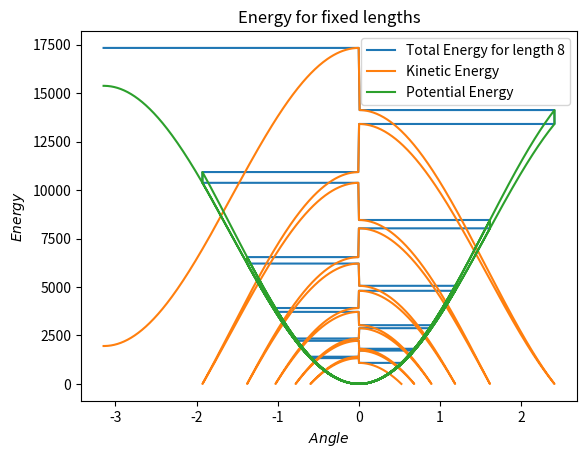

Generate this figure with matplotlib:
import numpy as np
from matplotlib import pyplot as plt
import scipy
import scipy.constants
#import os
# os.chdir("D:/Documents/4th year modules/Project/Test files") # working dir for files

""" ===== To do list ====

find and test rk4 solver


"""

"""===============================Variables================================="""
"""
L is the length of the pendulum
Ms is the mass of the swing(not including frame)
Mp is the mass of the person
cheight is the height of the COM of the person when crouching
delta is the distance between the standing and crouching COMs of the person 
n is the number of rk4 steps per unit time
l is used to denote the length of the persons COM from the pivot



"""
"""============================= Calculations =============================="""




"Need an x(t) relation"
def energy(L, Ms=70, Mp=70, cheight=0.2, delta=0.6, n=100):
    t = 1000
    T, X, Z, L_list = rk4(np.pi/6, 0, dzdt, t, L , cheight, delta, Ms, Mp, n)
    Itot=[];K=[];P=[]
    E = []
    for i in range(len(X)):
        Itot.append(1/3*Ms*L**2 + 13.00 + Mp*(L_list[i])**2)
        K.append(1/2 * Itot[i]*Z[i]**2)
        P.append((scipy.constants.g)* (Mp*L_list[i]+Ms*L/2)* (1 - np.cos(X[i])))
        E.append(K[i]+P[i])
        
        """
        Need to workout dx/dt
        need a relation between x and t
        """
    plt.plot(X,E, label=('Total Energy for length '+ str(L)))
    plt.xlabel("$Angle$")
    plt.ylabel("$Energy$")
    plt.title("Energy for fixed lengths")
    plt.legend()
    plt.show()
    plt.plot(X,K, label="Kinetic Energy")
    plt.xlabel("$Angle$")
    plt.ylabel("$Energy$")
    plt.title("Energy for fixed lengths")
    plt.legend()
    plt.show()
    plt.plot(X,P, label="Potential Energy")
    plt.xlabel("$Angle$")
    plt.ylabel("$Energy$")
    plt.title("Energy for fixed lengths")
    plt.legend()
    plt.show()
    return()
#energy(L)    
    
def PhasePlane(L, cheight=0.2, delta=0.6, Ms=70, Mp=70 ):
    T, X, Z, L = rk4(np.pi/6, 0, dzdt, 1000,  L , cheight, delta, Ms, Mp)

    plt.plot(X,Z)
    plt.xlabel("Angle")
    plt.ylabel("Angle velocity")
    plt.title("Phase plane for "+ str(L))
    #plt.legend()
    plt.show()
    return()

    
"""============================ Test functions ============================="""

"""============================ Plot template =============================="""

"""
    con3 = pyplot.figure(figsize = (12, 4)) # subplots
    
    y1rk3 = con3.add_subplot(131) 
    y1rk3.plot(X,Y,'kx',label="First equation") 
    
    y1exact = con3.add_subplot(131)
    y1exact.plot(X,Y,'r-',label="Second equation (on same graph)")
    
    pyplot.xlabel("$x$")
    pyplot.ylabel("$y$")
    pyplot.title("Title")
    pyplot.legend()
    
    
    # 2nd subplot
    
    y2rk3 = con3.add_subplot(132)
    y2rk3.plot(X,Y[1,:],'kx',label="First equation")
    
    y2exact = con3.add_subplot(132)
    y2exact.plot(X,y2(X),'r-',label="Second equation (on same graph)")
          
    pyplot.xlabel("$x$")
    pyplot.ylabel("$y$")
    pyplot.title("Title")
    pyplot.legend()
"""
    
"""============================== RK4 Solver ==============================="""
    # (convert second order in to first order using change of var)
    # y'' = u' y' = u
    # [redacted]
    # https://stackoverflow.com/questions/52334558/runge-kutta-4th-order-method-to-solve-second-order-odes
    # https://smath.com/wiki/GetFile.aspx?File=Examples/RK4-2ndOrderODE.pdf

def dzdt(t, z , x, L, l, Ms, Mp): 
    # z' = -g/l * sin(x)
    # x' = z
    return ((-(scipy.constants.g)*(Mp*l+Ms*L/2)/(1/3*Ms*L**2+13.00+Mp*l**2))* \
        np.sin(x))
  
# Finds value of y for a given x using step size h 
# and initial value y0 at x0.


def rk4(x0, z0, fn, t, L, cheight, delta, Ms, Mp, n): 
    """
    x0 - intial value of x
    z0 - intial value of z (x')
    fn - callable function for dz/dt
    t  - max time
    n  - number of steps in a second
    L  - crouching height
    """
    num = t*n
    h = 1/n
    X = [x0]
    T = [0]
    Z = [z0]
    
    IntialLength = L - cheight # crouching is slightly higher than the bar
    l = IntialLength
    
    L_list = [l] # bug fixing
    
    # Iterate for number of iterations 
    for i in range(num): 
        "Apply Runge Kutta Formulas to find next value"
        "System of differentials - solves 2nd ODE"
        m1 = h * Z[i]
        k1 = h * fn(T[i], Z[i], X[i], L, l, Ms, Mp) 
        
        m2 = h * (Z[i] + 0.5 * k1)
        k2 = h * fn( T[i]+0.5*h , Z[i]+0.5*k1 , X[i]+0.5*m1,L, l, Ms, Mp) 
        
        m3 = h * (Z[i] + 0.5 * k2)
        k3 = h * fn( T[i]+0.5*h , Z[i]+0.5*k2 , X[i]+0.5*m2,L, l, Ms, Mp) 
        
        m4 = h * (Z[i] + k3)
        k4 = h * fn( T[i]+h, Z[i]+k3 , X[i]+m3,L, l, Ms, Mp) 
  
        'update points'
        # Update next value of x 
        
        newx = X[i] + (1/6)*(m1 + 2 * m2 + 2 * m3 + m4) 

        
        # Update next value of z 
        newz = Z[i] + (1/6)*(k1 + 2 * k2 + 2 * k3 + k4)
 
        # Update next value of t 
        newt = T[i] + h
        
        #Check if values require switch and implement if yes
        if np.sign(newx)==np.sign(X[i]):
            if np.sign(newz)==np.sign(Z[i]):
                X = np.append(X,newx)
                Z = np.append(Z,newz)
                T = np.append(T,newt)
            elif np.sign(newz)!=np.sign(Z[i]):
                l =  IntialLength
                X = np.append(X,newx)
                Z = np.append(Z,newz)
                T = np.append(T,newt)
        elif np.sign(newx)!=np.sign(X[i]):
            lold = l
            l = l-delta 
            newz=(lold**2/l**2)*newz  
            X = np.append(X,newx)
            Z = np.append(Z,newz)
            T = np.append(T,newt)

        
        L_list = np.append(L_list,l) # bug fixing
        if abs(newx) > np.pi:
            
            break
        
        
    return T, X, Z, L_list



def output(t,L, cheight=0.2, delta=0.6, Ms=70, Mp=70):
    T, X, Z, L_list = rk4(np.pi/6, 0, dzdt, t, L, cheight, delta, Ms, Mp, 20)
    X = X/np.pi
    plt.plot(T,X)
    
    plt.xlabel("$Time$")
    plt.ylabel("Angle / pi")
    plt.title("Basic model of bar of length "+ str(L))
    #plt.legend()
    plt.show()
    print("Time taken to reach angle pi",T[-1])
    #print(L_list) # bug fixing

#output(1000, 3)
#output(1000, 4)
#output(1000, 5)
#output(1000, 6)
#output(1000, 7)
#output(1000, 8)

energy(8, n=200)
#PhasePlane(8)

#output(1000, 2)
